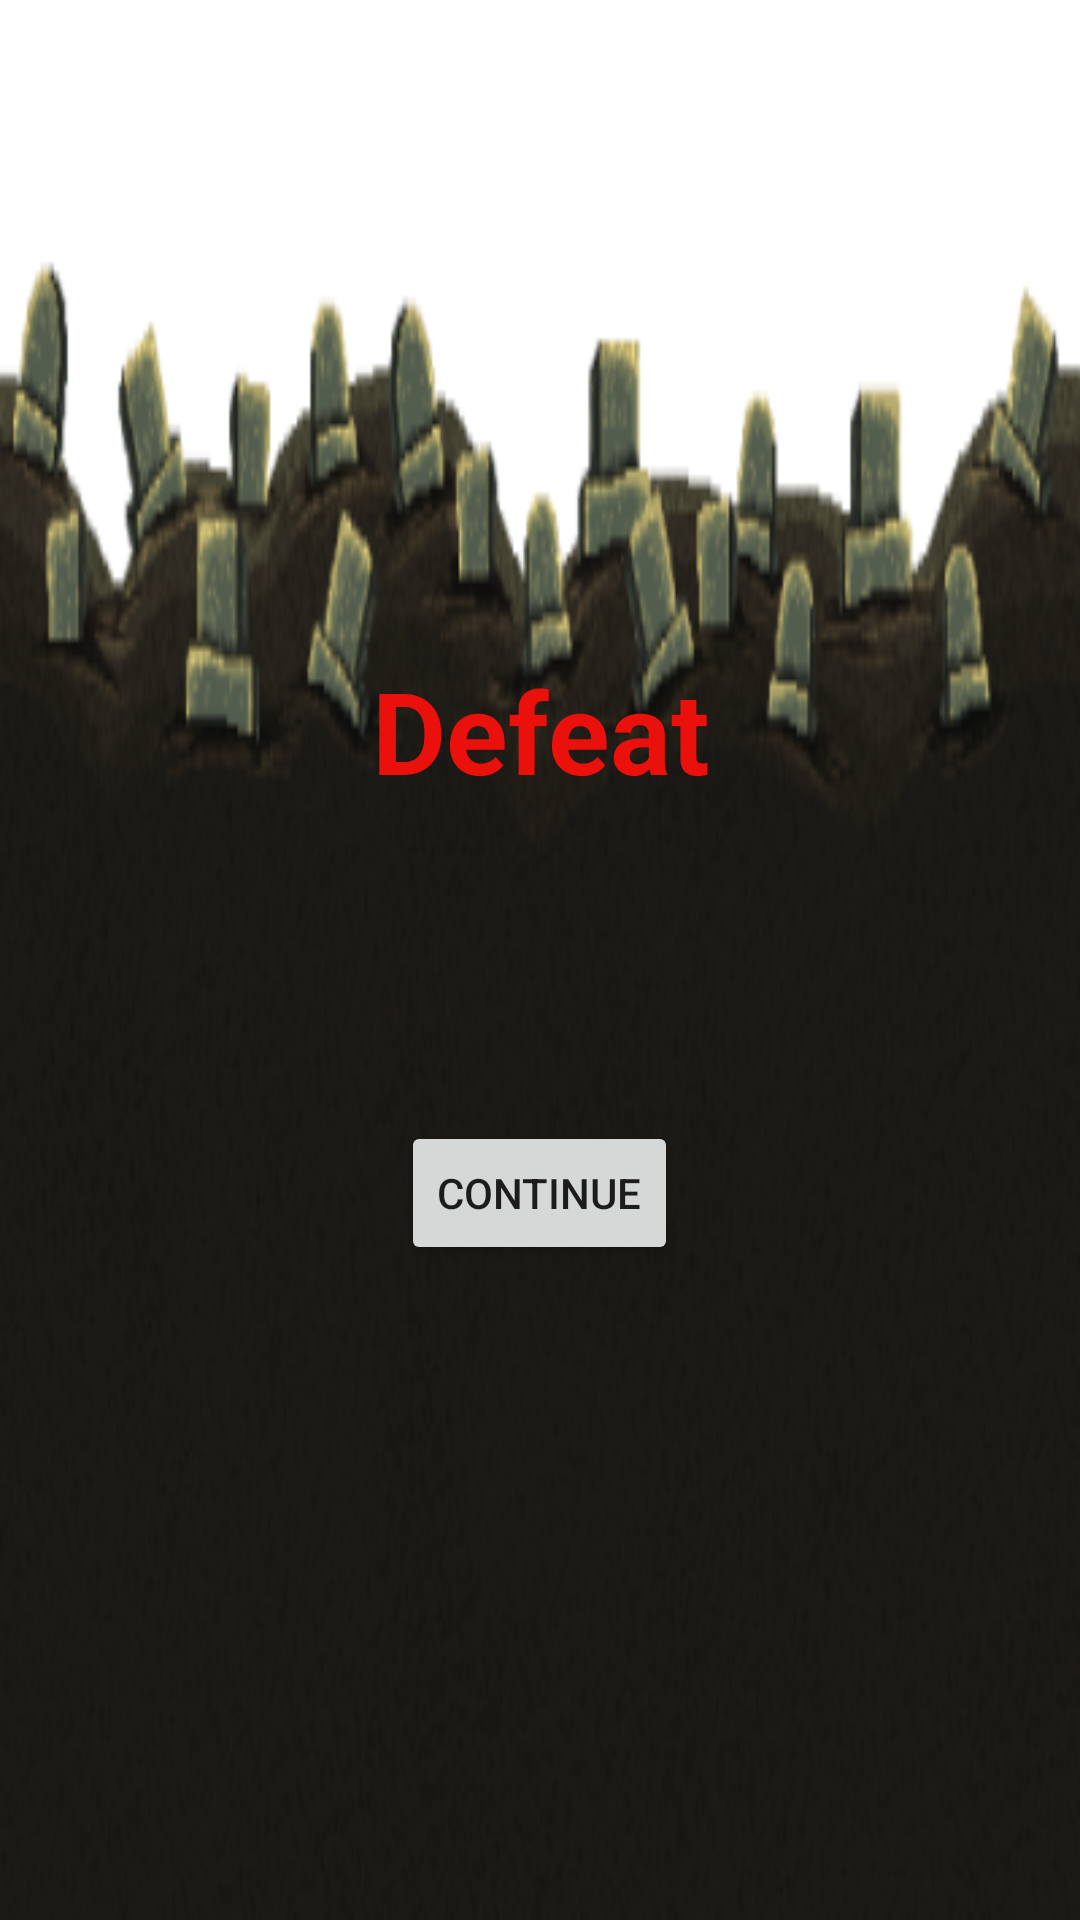

Write the Android layout XML for this screen, with the resource values it uses.
<!-- AndroidManifest.xml: application theme Theme.SimpleGame -->
<!-- res/layout/dialog_defeat.xml -->
<?xml version="1.0" encoding="utf-8"?>
<LinearLayout xmlns:android="http://schemas.android.com/apk/res/android"
    xmlns:tools="http://schemas.android.com/tools"
    android:orientation="vertical"
    android:layout_width="wrap_content"
    android:layout_height="wrap_content"
    android:id="@+id/dialog_fon_defeat"
    android:layout_gravity="center"
    android:gravity="center"
    android:background="@drawable/dialog_defeat">

    <LinearLayout
        android:layout_width="match_parent"
        android:layout_height="wrap_content"
        android:orientation="horizontal"
        android:gravity="center"
        android:layout_marginBottom="100dp">

        <TextView
            android:id="@+id/textView2"
            android:layout_width="wrap_content"
            android:layout_height="wrap_content"
            android:layout_weight="2"
            android:gravity="center"
            android:text="@string/dialog_defeat"
            android:textAllCaps="false"
            android:textColor="@color/Red"
            android:textSize="38sp"
            android:textStyle="bold" />

    </LinearLayout>

    <LinearLayout
        android:layout_width="wrap_content"
        android:layout_height="wrap_content"
        android:layout_gravity="bottom|center"
        android:layout_marginTop="5dp"
        android:gravity="center"
        android:orientation="horizontal">

        <Button
            android:id="@+id/btnContinueDef"
            android:layout_width="wrap_content"
            android:layout_height="wrap_content"
            android:layout_weight="1"
            android:text="@string/btnContinue" />
    </LinearLayout>

</LinearLayout>
<!-- resources referenced by this layout -->
<resources>
  <color name="Red">#EA100B</color>
  <!-- drawable dialog_defeat: png bitmap (drawable-v24, 100903 bytes) -->
  <string name="btnContinue">Continue</string>
  <string name="dialog_defeat">Defeat</string>
  <style name="Theme.SimpleGame" parent="Theme.MaterialComponents.DayNight.NoActionBar">
          
          <item name="colorPrimary">@color/purple_500</item>
          <item name="colorPrimaryVariant">@color/purple_700</item>
          <item name="colorOnPrimary">@color/white</item>
          
          <item name="colorSecondary">@color/teal_200</item>
          <item name="colorSecondaryVariant">@color/teal_700</item>
          <item name="colorOnSecondary">@color/black</item>
          
          <item name="android:statusBarColor" tools:targetApi="l">?attr/colorPrimaryVariant</item>
          
      </style>
  <color name="purple_500">#C103EDD6</color>
  <color name="purple_700">#FF3700B3</color>
  <color name="white">#FFFFFFFF</color>
  <color name="teal_200">#FF03DAC5</color>
  <color name="teal_700">#FF018786</color>
  <color name="black">#FF000000</color>
</resources>
